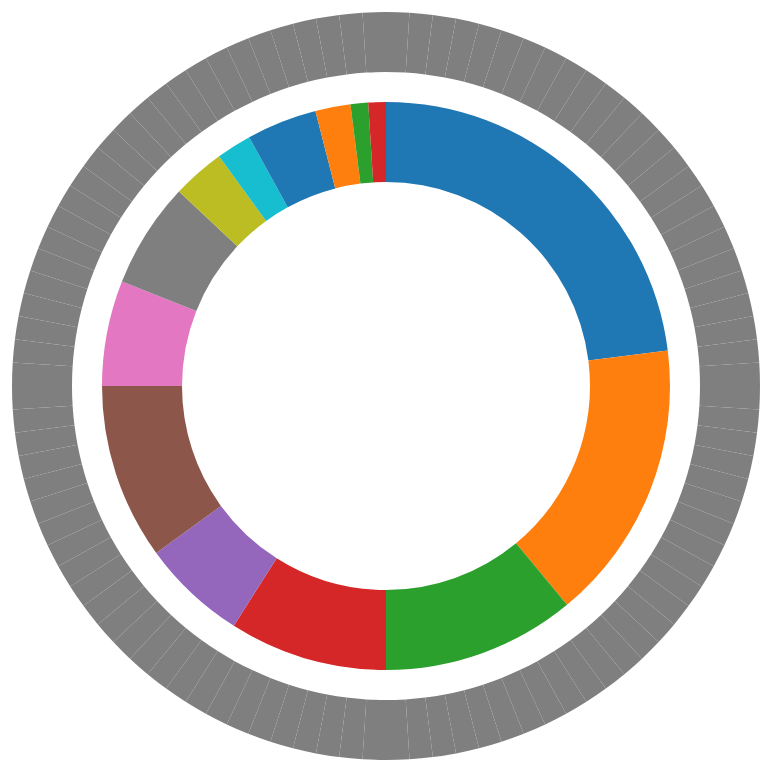
D3 v6 page, settled after 480 driven frames (8 s of simulated time); the page loaded 1 data file(s).


      d3.csv('categorized_faculty_updated.csv').then(function(d) {
        // Process data here
        // Create a mapping of school names to their professors' research areas
        const categorizedResearchData = d3.groups(d, d => d.schoolName, d => d.categorizedResearchArea);

        // const categorizedSchoolData = d3.groups(d, d => d.schoolName);


        // const hierarchyProfessors = categorizedResearchData.map(([school, areas]) => {
        //   return areas.map(([area, professors]) => {
        //         return {
        //             researchArea: area,
        //             totalNumberOfProfessors: professors.length,
        //             detailedInformation: professors.map(professor => {
        //                 return {
        //                     name: professor.name,
        //                     email: professor.email,
        //                     researchArea: professor.researchArea,
        //                     categorizedResearchData: professor.categorizedResearchData 
        //                 };
        //             })
        //         };
        //     })
        // });
        
        // Convert the categorized data into a structure suitable for a hierarchical pie chart
        const hierarchy = categorizedResearchData.map(([school, areas]) => {
          return {
            schoolName: school,
            totalNumberOfProfessors: d3.sum(areas, ([, professors]) => professors.length),
            professors: areas.map(([area, professors]) => {
                return {
                    researchArea: area,
                    totalNumberOfProfessors: professors.length,
                    detailedInformation: professors.map(professor => {
                        return {
                            name: professor.name,
                            schoolName: school,
                            email: professor.email,
                            researchArea: professor.researchArea,
                        };
                    })
                };
            })
          };
        });
        // Now you have a hierarchy array ready for visualization
        console.log(hierarchy);
               // Set dimensions and margins for the SVG container
        const width = 1024,
            height = 768,
            radius = Math.min(width, height) / 2;

        // Create an SVG container
        const svg = d3.select('body').append('svg')
            .attr('width', width)
            .attr('height', height)
            .append('g')
            .attr('transform', `translate(${width / 2}, ${height / 2})`);
        // Assuming 'hierarchy' is your processed data
        const pie = d3.pie()
            .value(d => d.totalNumberOfProfessors) // Assuming this is the property for professor count
            .sort(null);
    
        const arcOuter = d3.arc()
        .outerRadius(radius - 10)
        .innerRadius(radius - 70);

        // Define the inner arc for schools
        const arcInner = d3.arc()
            .outerRadius(radius - 100)
            .innerRadius(radius - 180); // If you want a pie chart, the inner radius should be 0

        // Select and append path elements for schools
        const schools = svg.selectAll('.school-arc')
            .data(pie(hierarchy))
            .enter().append('path')
            .attr('class', 'school-arc')
            .attr('d', arcInner)
            .attr('fill', (d, i) => d3.schemeCategory10[i % 10]); // Color scale for schools
        console.log(hierarchy);


        // For professors, we need to flatten the hierarchy to get all professors
        const professors = hierarchy.flatMap(school => school.professors.flatMap(prof => prof.detailedInformation));
        // Select and append path elements for professors

        const outerPie = d3.pie()
            .value(professors => 1) // Assuming this is the property for professor count
            .sort(null);

        const colorScale = d3.scaleOrdinal()
            .domain('researchArea') // Set the domain to the unique research areas
            .range(d3.schemeCategory10); // Use a predefined color scheme or define your own range of colors


        console.log(professors);
        const profArcs = svg.selectAll('.professor-arc')
            .data(outerPie(professors))
            .enter().append('path')
            .attr('class', 'professor-arc')
            .attr('d', arcOuter)
            .attr('fill', professors => colorScale(professors.researchArea));
            })
            
    

### data: categorized_faculty_updated.csv
id, name, email, researchArea, schoolName, categorizedResearchArea, websiteLink
1, Mohammad Al Hasan, alhasan@iupui.edu, Data mining, Machine Learning, Luddy School of Information, Computing a…, Data Science, https://luddy.iupui.edu/contact/profile/…
2, Fawzi BenMessaoud, fawzbenm@iupui.edu, AI in education, Luddy School of Information, Computing a…, AI in Education and Career Development, https://luddy.iupui.edu/contact/profile/…
3, Davide Bolchini, dbolchin@iupui.edu, HCI, Luddy School of Information, Computing a…, HCI / Visualization, https://luddy.iupui.edu/contact/profile/…
4, Sunandan Chakraborty, sunchak@iu.edu, Data Science, NLP, Luddy School of Information, Computing a…, Data Science, https://luddy.iupui.edu/contact/profile/…
5, Arjan Durresi, durresi@cs.iupui.edu, Trust in AI, Luddy School of Information, Computing a…, Trust, Privacy and Security in AI, https://luddy.iupui.edu/contact/profile/…
6, Shiaofen Fang, shfang@iu.edu, Interactive AI, Visualization, Medical i…, Luddy School of Information, Computing a…, Computer Vision and Imaging | HCI / Visu…, https://luddy.iupui.edu/contact/profile/…
7, James Hill, hilljh@iupui.edu, AI in software testing, Luddy School of Information, Computing a…, Machine Learning & Data Mining, https://luddy.iupui.edu/contact/profile/…
8, Qin Hu, qinhu@iu.edu, Data privacy and security, Luddy School of Information, Computing a…, Trust, Privacy and Security in AI, https://luddy.iupui.edu/contact/profile/…
9, Hyeju Jang, hyejuj@iupui.edu, NLP, AI in healthcare, Luddy School of Information, Computing a…, AI in Health Informatics, https://luddy.iupui.edu/contact/profile/…
10, Sarath Janga, scjanga@iupui.edu, AI in bioinformatics, Luddy School of Information, Computing a…, AI in Bioinformatics, https://luddy.iupui.edu/contact/profile/…
11, Ming Jiang, mj200@iu.edu, NLP, Data science, Luddy School of Information, Computing a…, Data Science, https://luddy.iupui.edu/contact/profile/…
12, Kyle Jones, kmlj@iupui.edu, Information ethics and policies, Luddy School of Information, Computing a…, AI Policies, Philosophy, Ethics and Soci…, https://luddy.iupui.edu/contact/profile/…
13, Bohdan Khomtchouk, bokhomt@iu.edu, AI in bioinformatics, cardioinformatics., Luddy School of Information, Computing a…, AI in Bioinformatics, https://luddy.iupui.edu/contact/profile/…
14, Yao Liang, yaoliang@iupui.edu, Cyberphysical systems, sensors, Luddy School of Information, Computing a…, Cyber-Physical Systems, https://luddy.iupui.edu/contact/profile/…
15, Karl MacDorman, kmacdorm@iu.edu, HCI, human-robot interaction, Luddy School of Information, Computing a…, HCI / Visualization, https://luddy.iupui.edu/contact/profile/…
16, Aqueasha Martin-Hammond, aqumarti@iupui.edu, HCI, AI in health informatics,, Luddy School of Information, Computing a…, AI in Health Informatics, https://luddy.iupui.edu/contact/profile/…
17, Angela Murillo, apmurill@iu.edu, Data Science, Luddy School of Information, Computing a…, Data Science, https://luddy.iupui.edu/contact/profile/…
18, Saptarshi Purkayastha, saptpurk@iupui.edu, AI in health informatics, Luddy School of Information, Computing a…, AI in Health Informatics, https://luddy.iupui.edu/contact/profile/…
19, Khairi Reda, redak@iupui.edu, HCI, Visualization, Luddy School of Information, Computing a…, HCI / Visualization, https://luddy.iupui.edu/contact/profile/…
20, Juexin Wang, wangjuex@iu.edu, AI in bioinformatics, Machine learning, Luddy School of Information, Computing a…, AI in Bioinformatics, https://luddy.iupui.edu/contact/profile/…
21, Yuni Xia, yuxia@iupui.edu, Data mining, Databases, AI in education, Luddy School of Information, Computing a…, AI in Education and Career Development, https://luddy.iupui.edu/contact/profile/…
22, Jingwen Yan, jingyan@iupui.edu, AI in bioinformatics, Machine learning, Luddy School of Information, Computing a…, AI in Bioinformatics, https://luddy.iupui.edu/contact/profile/…
23, Xukai Zou, xzou@iupui.edu, Cybersecurity, Data privacy, Luddy School of Information, Computing a…, Trust, Privacy and Security in AI, https://luddy.iupui.edu/contact/profile/…
24, Spyridon Bakas, spbakas@iu.edu, Federated learning, Medical image analys…, School of Medicine / Regenstrief, Computer Vision and Imaging, https://medicine.iu.edu/faculty/64865/ba…
25, Sha Cao, shacao@iu.edu, Statistical machine learning, Data scien…, School of Medicine / Regenstrief, AI in Bioinformatics, https://medicine.iu.edu/faculty/38873/ca…
26, Andrew Gonzalez, andrewg@iu.edu, AI in healthcare, School of Medicine / Regenstrief, AI in Health Informatics, https://medicine.iu.edu/faculty/47578/go…
27, Shaun Grannis, sgrannis@regenstrief.org, AI in bioinformatics and healthcare, School of Medicine / Regenstrief, AI in Health Informatics, https://medicine.iu.edu/faculty/1705/gra…
28, Kun Huang, kunhuang@iu.edu, Data science, Computer vision, AI in bio…, School of Medicine / Regenstrief, Computer Vision and Imaging, https://medicine.iu.edu/faculty/38697/hu…
29, Taeho Jo, tjo@iu.edu, AI in bioinformatics, Machine learning, School of Medicine / Regenstrief, AI in Bioinformatics, https://medicine.iu.edu/faculty/41882/jo…
30, Christopher Lapish, clapish@iupui.edu, AI in neuroscience, School of Medicine / Regenstrief, Computational Neuroscience and Simulatio…, https://medicine.iu.edu/faculty/4305/lap…
31, Yunlong Liu, yunliu@iupui.edu, AI in bioinformatics, School of Medicine / Regenstrief, AI in Bioinformatics, https://medicine.iu.edu/faculty/196/liu-…
32, Kwangsik Nho, knho@iu.edu, AI in health informatics, Medical image …, School of Medicine / Regenstrief, AI in Medicine and Healthcare, https://medicine.iu.edu/faculty/7155/nho…
33, Yaoying Ma, ym9@iu.edu, AI in neuroscience, Medical image analys…, School of Medicine / Regenstrief, Computational Neuroscience and Simulatio…, https://medicine.iu.edu/faculty/42394/ma…
34, Sarah Quinney, squinney@iupui.edu, AI in medicine, School of Medicine / Regenstrief, AI in Medicine and Healthcare, https://medicine.iu.edu/faculty/1072/qui…
… [head cut at 6 KiB]